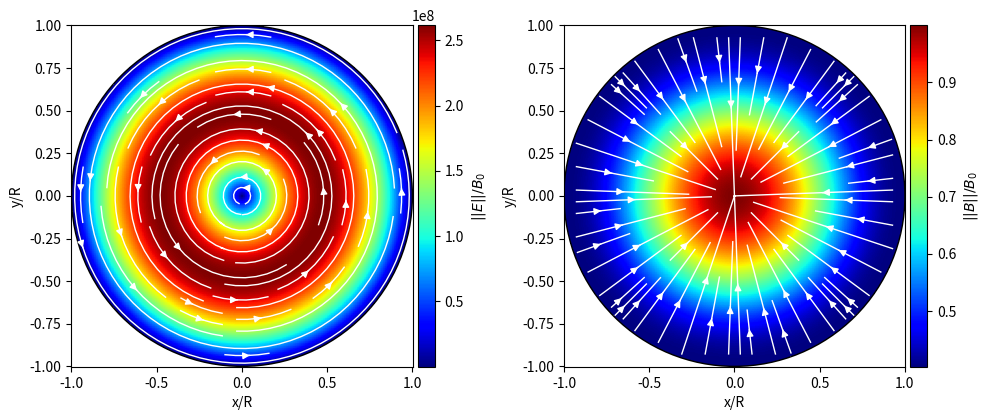

Source code (Python):
"""
Autor: Sebastián Aguilar

Cálculo y visualización de modos TE y TM en una guía de onda de sección circular.
"""

import scipy as sp
import numpy as np
import matplotlib.pyplot as plt
from mpl_toolkits.axes_grid1 import make_axes_locatable

def TE_modes(m,n, R, rho, phi, z):
    """Calcula los campos de los modos Transversales Eléctricos (TE_mn) 
    en una guía de onda cilíndrica de radio R.
    Esta función utiliza coordenadas cilíndricas (rho, phi, z) y asume que 
    el medio es el vacío o aire (c = velocidad de la luz en el vacío).

    Args:
            m (int): Índice azimutal del modo (orden de la función de Bessel y su derivada).
            n (int): Índice radial del modo (n-ésimo cero de la derivada de la función de Bessel de orden m).
            R (float): Radio de la guía de onda cilíndrica.
            rho (float): Coordenada radial en el sistema cilíndrico.
            phi (float): Coordenada angular en el sistema cilíndrico.
            z (float): Coordenada axial en el sistema cilíndrico.

    Returns:
            tuple[np.ndarray]: Una tupla conteniendo los seis componentes de campo complejos:
                                                    (E_rho, E_phi, E_z, B_rho, B_phi, B_z).
                                                    E_z siempre es cero para los modos TE.
    Notas:
            * Los campos se normalizan por B0.
            * Las componentes de campo complejo incluyen la dependencia temporal
                y espacial $e^{j(kz - omega t)}$, donde j es la unidad imaginaria.
            * La frecuencia (omega) se establece automáticamente en 1.5 veces
                la frecuencia de corte del modo TE_mn.
    """
    # Constantes
    c = sp.constants.c # Velocidad de la luz en el vacío (m/s)
     
    # Funciónes de Bessel y ceros
    beta_mn = sp.special.jnp_zeros(m, n)[-1] # n-ésimo cero de la derivada de la función de Bessel de orden m
    J_m     = sp.special.jv(m, beta_mn * rho / R) # Función de Bessel de orden m
    J_mp    = sp.special.jvp(m, beta_mn * rho / R) # Derivada de la función de Bessel de orden m
     
    # Cálculo de la frecuencia de corte
    w_cutoff = (c / R) * beta_mn
    print(f"Frecuencia de corte TE{m}{n}: {w_cutoff/(2*np.pi*1e9):.2f} GHz")
     
    # Frecuencia y tiempo de operación
    omega = 1.5 * w_cutoff  # Frecuencia de operación
    k     = np.sqrt((omega / c)**2 - (beta_mn / R)**2) # Número de onda
    T     = 2 * np.pi / omega # Período de la onda
    t     = T/2 # Tiempo de evaluación
     
    # Cálculo de los campos normalizados por B0
    Erho_norm = - (1j * omega * m * R**2) / (beta_mn**2 * rho) * J_m * np.sin(m * phi) * np.exp(1j * k * z - 1j * omega * t) # E_rho/B_0
    Ephi_norm = - (1j * omega * R) / (beta_mn) * J_mp * np.cos(m * phi) * np.exp(1j * k * z - 1j * omega * t) # E_phi/B_0
    Ez_norm   = np.zeros_like(Erho_norm) # E_z/B_0
    Brho_norm = -(k/omega) * Ephi_norm # B_rho/B_0
    Bphi_norm = (k/omega) * Erho_norm # B_phi/B_0
    Bz_norm   = J_m * np.cos(m * phi) * np.exp(1j * k * z - 1j * omega * t) # B_z/B_0
    
    return Erho_norm, Ephi_norm, Ez_norm, Brho_norm, Bphi_norm, Bz_norm

def TM_modes(m,n, R, rho, phi, z):
    """Calcula los campos de los modos Transversales Magnéticos (TM_mn) 
    en una guía de onda cilíndrica de radio R.
    Esta función utiliza coordenadas cilíndricas (rho, phi, z) y asume que 
    el medio es el vacío o aire (c = velocidad de la luz en el vacío).

    Args:
            m (int): Índice azimutal del modo (orden de la función de Bessel y su derivada).
            n (int): Índice radial del modo (n-ésimo cero de la derivada de la función de Bessel de orden m).
            R (float): Radio de la guía de onda cilíndrica.
            rho (float): Coordenada radial en el sistema cilíndrico.
            phi (float): Coordenada angular en el sistema cilíndrico.
            z (float): Coordenada axial en el sistema cilíndrico.

    Returns:
            tuple[np.ndarray]: Una tupla conteniendo los seis componentes de campo complejos:
                                                    (E_rho, E_phi, E_z, B_rho, B_phi, B_z).
                                                    E_z siempre es cero para los modos TE.
    Notas:
            * Los campos se normalizan por E0.
            * Las componentes de campo complejo incluyen la dependencia temporal
                y espacial $e^{j(kz - omega t)}$, donde j es la unidad imaginaria.
            * La frecuencia (omega) se establece automáticamente en 1.5 veces
                la frecuencia de corte del modo TM_mn.
    """
    # Constantes
    c = sp.constants.c # Velocidad de la luz en el vacío (m/s)
     
    # Funciónes de Bessel y ceros
    alpha_mn = sp.special.jn_zeros(m, n)[-1] # n-ésimo cero de la función de Bessel de orden m
    J_m      = sp.special.jv(m, alpha_mn * rho / R) # Función de Bessel de orden m
    J_mp     = sp.special.jvp(m, alpha_mn * rho / R) # Derivada de la función de Bessel de orden m
     
    # Cálculo de la frecuencia de corte
    w_cutoff = (c / R) * alpha_mn
    print(f"Frecuencia de corte TM{m}{n}: {w_cutoff/(2*np.pi*1e9):.2f} GHz")
     
    # Frecuencia y tiempo de operación
    omega = 1.5 * w_cutoff  # Frecuencia de operación (rad/s)
    k     = np.sqrt((omega / c)**2 - (alpha_mn / R)**2) # Número de onda
    T     = 2 * np.pi / omega # Período de la onda
    t     = T/2 # Tiempo de evaluación
     
    # Cálculo de los campos normalizados por E0
    Erho_norm = (1j * R / alpha_mn) * k * J_mp * np.cos(m * phi) * np.exp(1j * k * z - 1j * omega * t) # E_rho/E_0
    Ephi_norm = - (1j * R**2) / (alpha_mn**2) * (m * k / rho) * J_m * np.sin(m * phi) * np.exp(1j * k * z - 1j * omega * t) # E_phi/E_0
    Ez_norm   = J_m * np.cos(m * phi) * np.exp(1j * k * z - 1j * omega * t) # E_z/E_0
    Brho_norm = -((omega) / (k * c**2)) * Ephi_norm # B_rho/E_0
    Bphi_norm = ((omega) / (k * c**2)) * Erho_norm # B_phi/E_0
    Bz_norm   = np.zeros_like(Brho_norm) # B_z/E_0

    return Erho_norm, Ephi_norm, Ez_norm, Brho_norm, Bphi_norm, Bz_norm

def plot_modes(mode, m, n, R, N, z, show=True, save=False, fname=None):
    # Grid
    x = np.linspace(-R, R, N)
    y = np.linspace(-R, R, N)
    X, Y = np.meshgrid(x, y)
    rho = np.sqrt(X**2 + Y**2)
    phi = np.arctan2(Y, X)
    mask = rho <= R
    
    # Cálculo de los campos para el modo elegido (Se asume que TE_modes y TM_modes están definidos)
    if mode == "TE":
        Erho, Ephi, Ez, Brho, Bphi, Bz = TE_modes(m, n, R, rho, phi, z)
    elif mode == "TM":
        Erho, Ephi, Ez, Brho, Bphi, Bz = TM_modes(m, n, R, rho, phi, z)
    
    # Componentes del campo E en coordenadas Cartesianas
    Ex = Erho * np.cos(phi) - Ephi * np.sin(phi)
    Ey = Erho * np.sin(phi) + Ephi * np.cos(phi)
    # Componentes del campo B en coordenadas Cartesianas
    Bx = Brho * np.cos(phi) - Bphi * np.sin(phi)
    By = Brho * np.sin(phi) + Bphi * np.cos(phi)
    
    # Cálculo de la norma de los campos
    E_norm = np.sqrt(np.abs(Ex)**2 + np.abs(Ey)**2 + np.abs(Ez)**2)
    B_norm = np.sqrt(np.abs(Bx)**2 + np.abs(By)**2 + np.abs(Bz)**2)
    
    # Componentes reales normalizadas (para el streamplot)
    # Se usa 1e-12 para evitar división por cero en las regiones de norma ~ 0
    E_norm_safe = E_norm + 1e-12
    B_norm_safe = B_norm + 1e-12
    
    Exr = np.real(Ex) / E_norm_safe
    Eyr = np.real(Ey) / E_norm_safe
    Bxr = np.real(Bx) / B_norm_safe
    Byr = np.real(By) / B_norm_safe
    
    # Aplicar máscara fuera de la guía
    E_norm[~mask] = np.nan
    B_norm[~mask] = np.nan
    Exr[~mask] = np.nan
    Eyr[~mask] = np.nan
    Bxr[~mask] = np.nan
    Byr[~mask] = np.nan
    
    # ================================
    # Plotting
    # ================================
    
    # Ajustar figsize para un layout de 1x2. Se ha reducido de 10x8 a 10x5 para compactar.
    fig, (ax1, ax2) = plt.subplots(1, 2, figsize=(10, 5))
    
    # Parámetros para streamplot
    density = 1
    linewidth = 1
    arrowsize = 1
    s_color = "w"
    
    # ------------------
    # Plot campo E
    # ------------------
    # Se usa vmax = np.nanmax(E_norm) para la escala, tal como estaba.
    pcm = ax1.pcolormesh(X/R, Y/R, E_norm, shading='auto', vmin=np.nanmin(E_norm), 
                         vmax=np.nanmax(E_norm), cmap="jet")
    
    # Crea el divisor y el eje para el colorbar, asegurando que sea del tamaño del plot
    divider1 = make_axes_locatable(ax1)
    cax = divider1.append_axes("right", size="5%", pad=0.05)
    fig.colorbar(pcm, cax=cax, label = r"$||E||/B_0$") # Etiqueta correcta según la figura
    
    # Flujo de campo E
    ax1.streamplot(X/R, Y/R, Exr, Eyr, density=density, linewidth=linewidth, arrowsize=arrowsize, color=s_color)
    
    # Círculo de la guía de onda
    circle = plt.Circle((0,0), 1, color='k', fill=False, linewidth=1)
    ax1.add_patch(circle)
    
    # Ajustes de Ejes
    ax1.set_xlabel('x/R')
    ax1.set_ylabel('y/R')
    ax1.set_aspect('equal')
    
    # ------------------
    # Plot campo B
    # ------------------
    # Se usa vmax = np.nanmax(B_norm) para la escala, tal como estaba.
    pcm2 = ax2.pcolormesh(X/R, Y/R, B_norm, shading='auto', vmin=np.nanmin(B_norm), 
                          vmax=np.nanmax(B_norm), cmap="jet")
    
    # Crea el divisor y el eje para el colorbar, asegurando que sea del tamaño del plot
    divider2 = make_axes_locatable(ax2)
    cax2 = divider2.append_axes("right", size="5%", pad=0.05)
    
    # Se corrige la etiqueta del colorbar según la figura proporcionada
    if mode == "TE":
         fig.colorbar(pcm2, cax=cax2, label = r"$||B||/B_0$")
    elif mode == "TM":
         fig.colorbar(pcm2, cax=cax2, label = r"$||B||/E_0$")
    
    # Flujo de campo B
    ax2.streamplot(X/R, Y/R, Bxr, Byr, density=density, linewidth=linewidth, arrowsize=arrowsize, color=s_color)
    
    # Círculo de la guía de onda
    circle = plt.Circle((0,0), 1, color='k', fill=False, linewidth=1)
    ax2.add_patch(circle)
    
    # Ajustes de Ejes
    ax2.set_xlabel('x/R')
    ax2.set_ylabel('y/R')
    ax2.set_aspect('equal')
    
    # Ajuste final
    plt.tight_layout()
    
    if save:
        if fname == None:
            fname = f"{mode}{m}{n}_fields.png"
        plt.savefig(fname, format="png", dpi=300)
        
    if show:
        plt.show()
        
if __name__ == "__main__":
	R = 0.2  # Radio de la guía circular (m)
	N = 500 # Número de puntos en cada dirección para el grid de evaluación
	
	# Ejemplo de uso: Graficar el modo TE01
	plot_modes(mode="TE", m=0, n=1, R=R, N=N, z=0, show=True, save=True)
